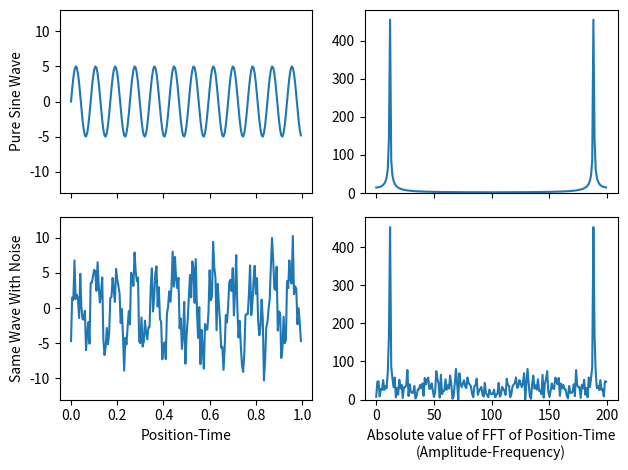
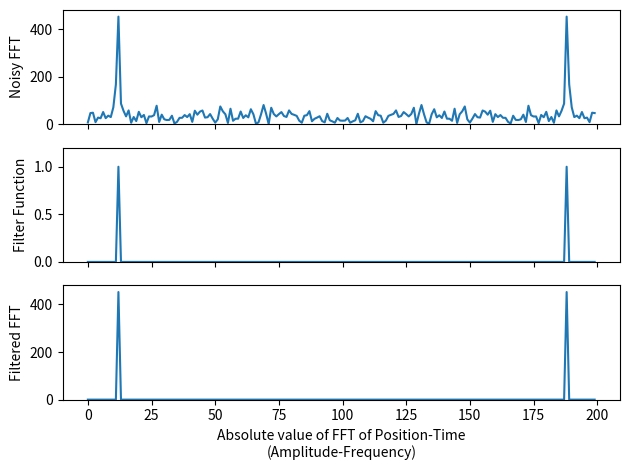
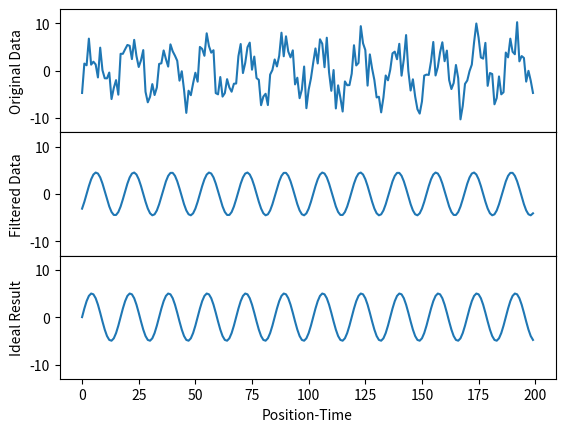

These figures' Python source, in order:
"""
[redacted]
Computational Lab - Section 2
Signal Filter I
"""

from numpy.fft import fftfreq

save=False # if True then we save images as files

from random import gauss
import matplotlib.pyplot as plt
import numpy as np

N=200   # N is how many data points we will have in our sine wave

time=np.arange(N)

A1=5.   # wave amplitude
T1=17.  # wave period
y1=A1*np.sin(2.*np.pi*time/T1)
y=y1

noise_amp=A1/2.
# set the amplitude of the noise relative to sine's amp

"""
i=0
noise=[]
while i < N:
    noise.append(gauss(0,noise_amp))
    i+=1
"""
noise=[gauss(0,noise_amp) for _usused_variable in range(len(y))]
# this line, and the commented block above, do exactly the same thing

x=y+noise
# y is our pure sine wave, x is y with noise added

z1=np.fft.fft(y)
z2=np.fft.fft(x)
# take the Fast Fourier Transforms of both x and y

fig, ( (ax1,ax2), (ax3,ax4) ) = plt.subplots(2,2,sharex='col',sharey='col')

ax1.plot(time/N,y)
ax2.plot(np.abs(z1))
ax3.plot(time/N,x)
ax4.plot(np.abs(z2))

fig.subplots_adjust(hspace=0)
# remove the horizontal space between the top and bottom row
ax3.set_xlabel('Position-Time')
ax4.set_xlabel('Absolute value of FFT of Position-Time\n(Amplitude-Frequency)')
ax3.set_ylim(-13,13)
ax4.set_ylim(0,480)
ax1.set_ylabel('Pure Sine Wave')
ax3.set_ylabel('Same Wave With Noise')

mydpi=300
plt.tight_layout()
if (save): plt.savefig('section2.1._SingleWaveAndNoiseWithFFT.png',dpi=mydpi)
plt.show()

"""
Above are part of Exercise 1
"""

# finding the max of noisy FFT
delta = 1/N     # Calculate frequencies of the transform in Hz
n1 = len(x)
freq1 = fftfreq(n1, delta)
w1 = 2 * np.pi * freq1      # Convert to angular frequencies
print("w1: max frequency is ", np.argmax(abs(z2[0:100])),
      "with the amplitude being ",  max(abs(z2[0:100])))


M=len(z2)       # length of x, with noise
freq=np.arange(M)  # frequency values, like time is the time values
width= 0.001  # width=2*sigma**2 where sigma is the standard deviation
peak=12    # ideal value is approximately N/T1

filter_function=(np.exp(-(freq-peak)**2/width)+np.exp(-(freq+peak-M)**2/width))
z_filtered = z2 * filter_function
"""
we choose Gaussian filter functions, fairly wide, with
one peak per spike in our FFT graph

we eyeballed the FFT graph to figure out decent values of 
peak and width for our filter function

a larger width value is more forgiving if your peak value
is slightly off

making width a smaller value, and fixing the value of peak,
will give us a better final result
"""

fig, (ax1,ax2,ax3)=plt.subplots(3,1,sharex='col')
# this gives us an array of 3 graphs, vertically aligned
ax1.plot(np.abs(z2))
ax2.plot(np.abs(filter_function))
ax3.plot(np.abs(z_filtered))
"""
note that in general, the fft is a complex function, hence we plot
the absolute value of it. in our case, the fft is real, but the
result is both positive and negative, and the absolute value is still
easier to understand

if we plotted (abs(fft))**2, that would be called the power spectra
"""

fig.subplots_adjust(hspace=0)
ax1.set_ylim(0,480)
ax2.set_ylim(0,1.2)
ax3.set_ylim(0,480)
ax1.set_ylabel('Noisy FFT')
ax2.set_ylabel('Filter Function')
ax3.set_ylabel('Filtered FFT')
ax3.set_xlabel('Absolute value of FFT of Position-Time\n(Amplitude-Frequency)')

plt.tight_layout()
""" 
the \n in our xlabel does not save to file well without the
tight_layout() command
"""

if(save): plt.savefig('section2.2_FilteringProcess.png',dpi=mydpi)
plt.show()

cleaned=np.fft.ifft(z_filtered)
"""
ifft is the inverse FFT algorithm

it converts an fft graph back into a sinusoidal graph

we took the data, took the fft, used a filter function 
to eliminate most of the noise, then took the inverse fft
to get our "cleaned" version of the original data
"""

fig, (ax1,ax2,ax3)=plt.subplots(3,1,sharex='col',sharey='col')
ax1.plot(time,x)
ax2.plot(time,np.real(cleaned))
ax3.plot(time,y)
"""
we plot the real part of our cleaned data - but since the 
original data was real, the result of our tinkering should 
be real so we don't lose anything by doing this

if you don't explicitly plot the real part, python will 
do it anyway and give you a warning message about only
plotting the real part of a complex number. so really, 
it's just getting rid of a pesky warning message
"""

fig.subplots_adjust(hspace=0)
ax1.set_ylim(-13,13)
ax1.set_ylabel('Original Data')
ax2.set_ylabel('Filtered Data')
ax3.set_ylabel('Ideal Result')
ax3.set_xlabel('Position-Time')

if(save): plt.savefig('section2.3_SingleWaveAndNoiseFFT.png',dpi=mydpi)
plt.show()
